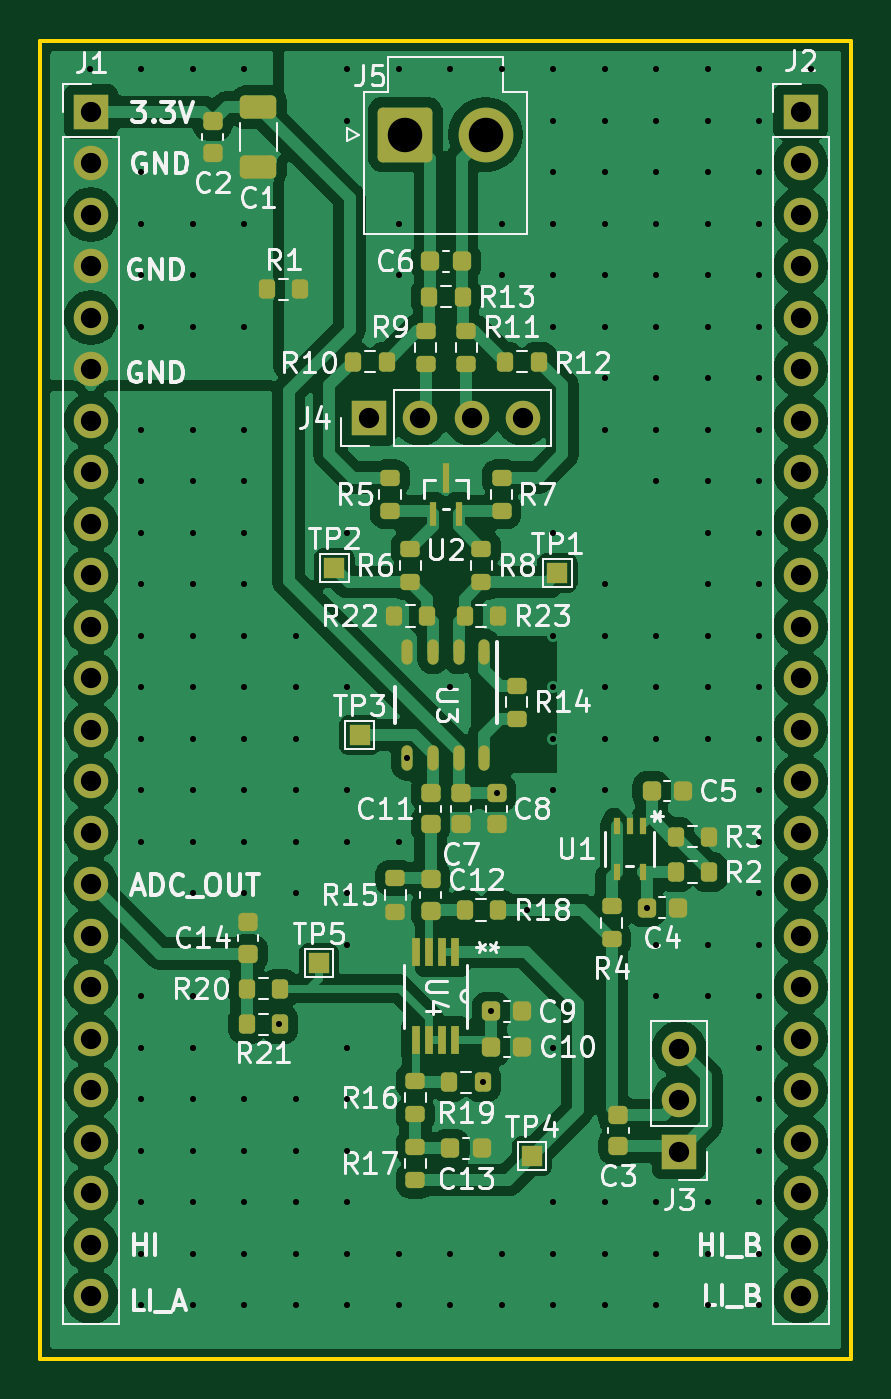
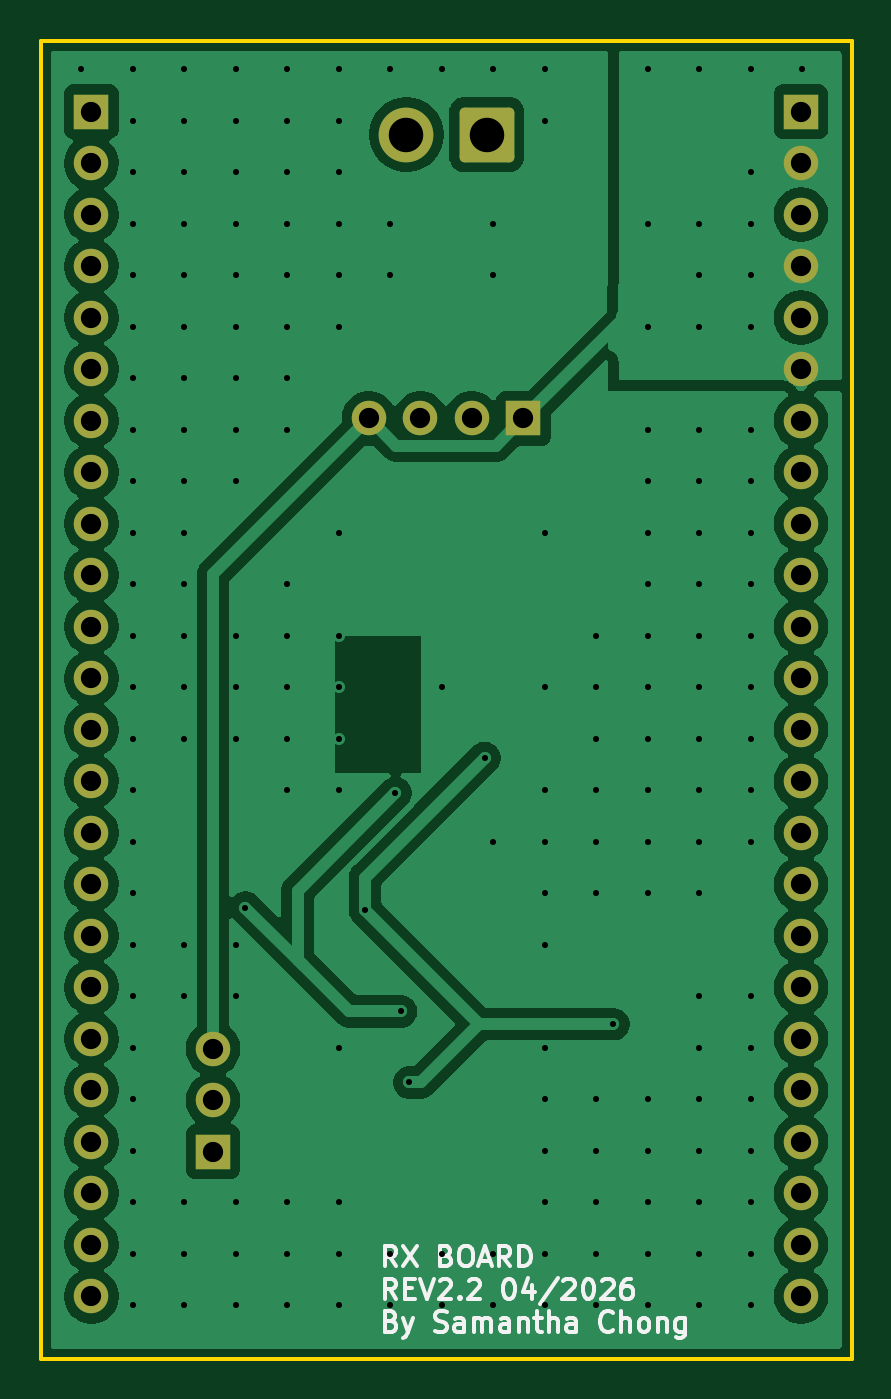
Circuit board: 11 layer files. Board 40.0 x 65.0 mm.
- bottom_copper: RX-B_Cu.gbr (93117 bytes)
- bottom_mask: RX-B_Mask.gbr (2734 bytes)
- paste: RX-B_Paste.gbr (447 bytes)
- bottom_silk: RX-B_Silkscreen.gbr (20128 bytes)
- outline: RX-Edge_Cuts.gbr (604 bytes)
- top_copper: RX-F_Cu.gbr (152051 bytes)
- top_mask: RX-F_Mask.gbr (7335 bytes)
- paste: RX-F_Paste.gbr (5319 bytes)
- top_silk: RX-F_Silkscreen.gbr (86806 bytes)
- drill: RX-NPTH.drl (264 bytes)
- drill: RX-PTH.drl (4459 bytes)

=== bottom_copper: RX-B_Cu.gbr (93117 bytes, source omitted) ===
=== bottom_mask: RX-B_Mask.gbr (2734 bytes, source withheld) ===
=== paste: RX-B_Paste.gbr ===
%TF.GenerationSoftware,KiCad,Pcbnew,10.0.1*%
%TF.CreationDate,2026-04-20T11:37:25-04:00*%
%TF.ProjectId,RX,52582e6b-6963-4616-945f-706362585858,rev?*%
%TF.SameCoordinates,Original*%
%TF.FileFunction,Paste,Bot*%
%TF.FilePolarity,Positive*%
%FSLAX46Y46*%
G04 Gerber Fmt 4.6, Leading zero omitted, Abs format (unit mm)*
G04 Created by KiCad (PCBNEW 10.0.1) date 2026-04-20 11:37:25*
%MOMM*%
%LPD*%
G01*
G04 APERTURE LIST*
G04 APERTURE END LIST*
M02*

=== bottom_silk: RX-B_Silkscreen.gbr (20128 bytes, source omitted) ===
=== outline: RX-Edge_Cuts.gbr ===
%TF.GenerationSoftware,KiCad,Pcbnew,10.0.1*%
%TF.CreationDate,2026-04-20T11:37:26-04:00*%
%TF.ProjectId,RX,52582e6b-6963-4616-945f-706362585858,rev?*%
%TF.SameCoordinates,Original*%
%TF.FileFunction,Profile,NP*%
%FSLAX46Y46*%
G04 Gerber Fmt 4.6, Leading zero omitted, Abs format (unit mm)*
G04 Created by KiCad (PCBNEW 10.0.1) date 2026-04-20 11:37:26*
%MOMM*%
%LPD*%
G01*
G04 APERTURE LIST*
%TA.AperFunction,Profile*%
%ADD10C,0.200000*%
%TD*%
G04 APERTURE END LIST*
D10*
X134500000Y-45000000D02*
X174500000Y-45000000D01*
X174500000Y-110000000D01*
X134500000Y-110000000D01*
X134500000Y-45000000D01*
M02*

=== top_copper: RX-F_Cu.gbr (152051 bytes, source omitted) ===
=== top_mask: RX-F_Mask.gbr (7335 bytes, source omitted) ===
=== paste: RX-F_Paste.gbr ===
%TF.GenerationSoftware,KiCad,Pcbnew,10.0.1*%
%TF.CreationDate,2026-04-20T11:37:25-04:00*%
%TF.ProjectId,RX,52582e6b-6963-4616-945f-706362585858,rev?*%
%TF.SameCoordinates,Original*%
%TF.FileFunction,Paste,Top*%
%TF.FilePolarity,Positive*%
%FSLAX46Y46*%
G04 Gerber Fmt 4.6, Leading zero omitted, Abs format (unit mm)*
G04 Created by KiCad (PCBNEW 10.0.1) date 2026-04-20 11:37:25*
%MOMM*%
%LPD*%
G01*
G04 APERTURE LIST*
G04 Aperture macros list*
%AMRoundRect*
0 Rectangle with rounded corners*
0 $1 Rounding radius*
0 $2 $3 $4 $5 $6 $7 $8 $9 X,Y pos of 4 corners*
0 Add a 4 corners polygon primitive as box body*
4,1,4,$2,$3,$4,$5,$6,$7,$8,$9,$2,$3,0*
0 Add four circle primitives for the rounded corners*
1,1,$1+$1,$2,$3*
1,1,$1+$1,$4,$5*
1,1,$1+$1,$6,$7*
1,1,$1+$1,$8,$9*
0 Add four rect primitives between the rounded corners*
20,1,$1+$1,$2,$3,$4,$5,0*
20,1,$1+$1,$4,$5,$6,$7,0*
20,1,$1+$1,$6,$7,$8,$9,0*
20,1,$1+$1,$8,$9,$2,$3,0*%
G04 Aperture macros list end*
%ADD10RoundRect,0.200000X-0.200000X-0.275000X0.200000X-0.275000X0.200000X0.275000X-0.200000X0.275000X0*%
%ADD11RoundRect,0.225000X-0.250000X0.225000X-0.250000X-0.225000X0.250000X-0.225000X0.250000X0.225000X0*%
%ADD12RoundRect,0.225000X-0.225000X-0.250000X0.225000X-0.250000X0.225000X0.250000X-0.225000X0.250000X0*%
%ADD13R,0.431800X1.422400*%
%ADD14RoundRect,0.200000X-0.275000X0.200000X-0.275000X-0.200000X0.275000X-0.200000X0.275000X0.200000X0*%
%ADD15RoundRect,0.200000X0.200000X0.275000X-0.200000X0.275000X-0.200000X-0.275000X0.200000X-0.275000X0*%
%ADD16R,0.304800X0.850900*%
%ADD17RoundRect,0.225000X0.250000X-0.225000X0.250000X0.225000X-0.250000X0.225000X-0.250000X-0.225000X0*%
%ADD18O,0.549999X1.250000*%
%ADD19RoundRect,0.200000X0.275000X-0.200000X0.275000X0.200000X-0.275000X0.200000X-0.275000X-0.200000X0*%
%ADD20RoundRect,0.250000X-0.650000X0.325000X-0.650000X-0.325000X0.650000X-0.325000X0.650000X0.325000X0*%
%ADD21R,0.355600X1.168400*%
%ADD22R,0.355600X1.460500*%
G04 APERTURE END LIST*
D10*
%TO.C,R1*%
X145675000Y-57250000D03*
X147325000Y-57250000D03*
%TD*%
D11*
%TO.C,C3*%
X163000000Y-97975000D03*
X163000000Y-99525000D03*
%TD*%
D12*
%TO.C,C5*%
X164650000Y-82000000D03*
X166200000Y-82000000D03*
%TD*%
%TO.C,C10*%
X156725000Y-94624999D03*
X158275000Y-94624999D03*
%TD*%
D13*
%TO.C,U4*%
X154974999Y-89953299D03*
X154325001Y-89953299D03*
X153674999Y-89953299D03*
X153025001Y-89953299D03*
X153025001Y-94296699D03*
X153674999Y-94296699D03*
X154325001Y-94296699D03*
X154974999Y-94296699D03*
%TD*%
D11*
%TO.C,C7*%
X155250000Y-82099999D03*
X155250000Y-83649999D03*
%TD*%
D12*
%TO.C,C6*%
X153725000Y-55874999D03*
X155275000Y-55874999D03*
%TD*%
D14*
%TO.C,R8*%
X156250000Y-70049999D03*
X156250000Y-71699999D03*
%TD*%
D15*
%TO.C,R20*%
X146325000Y-91750000D03*
X144675000Y-91750000D03*
%TD*%
D14*
%TO.C,R15*%
X152000000Y-86299999D03*
X152000000Y-87949999D03*
%TD*%
D10*
%TO.C,R13*%
X153675000Y-57624999D03*
X155325000Y-57624999D03*
%TD*%
D15*
%TO.C,R10*%
X151575000Y-60824999D03*
X149925000Y-60824999D03*
%TD*%
%TO.C,R23*%
X157075000Y-73374999D03*
X155425000Y-73374999D03*
%TD*%
D11*
%TO.C,C2*%
X143000000Y-48975000D03*
X143000000Y-50525000D03*
%TD*%
D14*
%TO.C,R14*%
X158000000Y-76799999D03*
X158000000Y-78449999D03*
%TD*%
%TO.C,R17*%
X153000000Y-99549999D03*
X153000000Y-101199999D03*
%TD*%
%TO.C,R4*%
X162675000Y-87675000D03*
X162675000Y-89325000D03*
%TD*%
%TO.C,R16*%
X153000000Y-96299999D03*
X153000000Y-97949999D03*
%TD*%
%TO.C,R7*%
X157250000Y-66549999D03*
X157250000Y-68199999D03*
%TD*%
D16*
%TO.C,U1*%
X164224998Y-83750000D03*
X163574999Y-83750000D03*
X162925000Y-83750000D03*
X162925000Y-85997900D03*
X164224998Y-85997900D03*
%TD*%
D17*
%TO.C,C14*%
X144750000Y-90025000D03*
X144750000Y-88475000D03*
%TD*%
D10*
%TO.C,R3*%
X165850000Y-84250000D03*
X167500000Y-84250000D03*
%TD*%
D14*
%TO.C,R5*%
X151750000Y-66549999D03*
X151750000Y-68199999D03*
%TD*%
D12*
%TO.C,C9*%
X156725000Y-92874999D03*
X158275000Y-92874999D03*
%TD*%
D11*
%TO.C,C12*%
X153750000Y-86349999D03*
X153750000Y-87899999D03*
%TD*%
D10*
%TO.C,R19*%
X154675000Y-96374999D03*
X156325000Y-96374999D03*
%TD*%
D15*
%TO.C,R18*%
X157075000Y-87874999D03*
X155425000Y-87874999D03*
%TD*%
D18*
%TO.C,U3*%
X156405000Y-75124999D03*
X155135000Y-75124999D03*
X153865000Y-75124999D03*
X152595000Y-75124999D03*
X152595000Y-80374999D03*
X153865000Y-80374999D03*
X155135000Y-80374999D03*
X156405000Y-80374999D03*
%TD*%
D19*
%TO.C,R11*%
X155500000Y-60949999D03*
X155500000Y-59299999D03*
%TD*%
D15*
%TO.C,R21*%
X146325000Y-93500000D03*
X144675000Y-93500000D03*
%TD*%
D11*
%TO.C,C11*%
X153750000Y-82099999D03*
X153750000Y-83649999D03*
%TD*%
D10*
%TO.C,R2*%
X165850000Y-86000000D03*
X167500000Y-86000000D03*
%TD*%
D20*
%TO.C,C1*%
X145250000Y-48275000D03*
X145250000Y-51225000D03*
%TD*%
D15*
%TO.C,R22*%
X153575000Y-73374999D03*
X151925000Y-73374999D03*
%TD*%
D19*
%TO.C,R9*%
X153500000Y-60949999D03*
X153500000Y-59299999D03*
%TD*%
D11*
%TO.C,C8*%
X157000000Y-82099999D03*
X157000000Y-83649999D03*
%TD*%
D14*
%TO.C,R6*%
X152750000Y-70049999D03*
X152750000Y-71699999D03*
%TD*%
D10*
%TO.C,R12*%
X157425000Y-60824999D03*
X159075000Y-60824999D03*
%TD*%
D12*
%TO.C,C4*%
X164400000Y-87750000D03*
X165950000Y-87750000D03*
%TD*%
D21*
%TO.C,U2*%
X153850001Y-68340199D03*
X155149999Y-68340199D03*
D22*
X154500000Y-66555849D03*
%TD*%
D12*
%TO.C,C13*%
X154725000Y-99624999D03*
X156275000Y-99624999D03*
%TD*%
M02*

=== top_silk: RX-F_Silkscreen.gbr (86806 bytes, source omitted) ===
=== drill: RX-NPTH.drl ===
M48
; DRILL file KiCad 10.0.1 date 2026-04-20T11:37:20
; FORMAT={-:-/ absolute / metric / decimal}
; #@! TF.CreationDate,2026-04-20T11:37:20-04:00
; #@! TF.GenerationSoftware,Kicad,Pcbnew,10.0.1
; #@! TF.FileFunction,NonPlated,1,2,NPTH
FMAT,2
METRIC
%
G90
G05
M30

=== drill: RX-PTH.drl ===
M48
; DRILL file KiCad 10.0.1 date 2026-04-20T11:37:20
; FORMAT={-:-/ absolute / metric / decimal}
; #@! TF.CreationDate,2026-04-20T11:37:20-04:00
; #@! TF.GenerationSoftware,Kicad,Pcbnew,10.0.1
; #@! TF.FileFunction,Plated,1,2,PTH
FMAT,2
METRIC
; #@! TA.AperFunction,Plated,PTH,ViaDrill
T1C0.300
; #@! TA.AperFunction,Plated,PTH,ComponentDrill
T2C1.000
; #@! TA.AperFunction,Plated,PTH,ComponentDrill
T3C1.700
%
G90
G05
T1
X136.94Y-46.417
X139.48Y-46.417
X139.48Y-51.497
X139.48Y-54.037
X139.48Y-56.577
X139.48Y-59.117
X139.48Y-64.197
X139.48Y-66.737
X139.48Y-69.277
X139.48Y-71.817
X139.48Y-74.357
X139.48Y-76.897
X139.48Y-79.437
X139.48Y-81.977
X139.48Y-84.517
X139.48Y-92.137
X139.48Y-94.677
X139.48Y-97.217
X139.48Y-99.757
X139.48Y-102.297
X139.48Y-104.837
X139.48Y-107.377
X142.02Y-46.417
X142.02Y-54.037
X142.02Y-56.577
X142.02Y-59.117
X142.02Y-64.197
X142.02Y-66.737
X142.02Y-69.277
X142.02Y-71.817
X142.02Y-74.357
X142.02Y-76.897
X142.02Y-79.437
X142.02Y-81.977
X142.02Y-84.517
X142.02Y-87.057
X142.02Y-92.137
X142.02Y-94.677
X142.02Y-97.217
X142.02Y-99.757
X142.02Y-102.297
X142.02Y-104.837
X142.02Y-107.377
X144.56Y-46.417
X144.56Y-54.037
X144.56Y-59.117
X144.56Y-64.197
X144.56Y-66.737
X144.56Y-69.277
X144.56Y-71.817
X144.56Y-74.357
X144.56Y-76.897
X144.56Y-79.437
X144.56Y-81.977
X144.56Y-84.517
X144.56Y-87.057
X144.56Y-97.217
X144.56Y-99.757
X144.56Y-102.297
X144.56Y-104.837
X144.56Y-107.377
X146.25Y-93.5
X147.1Y-74.357
X147.1Y-76.897
X147.1Y-79.437
X147.1Y-81.977
X147.1Y-84.517
X147.1Y-87.057
X147.1Y-97.217
X147.1Y-99.757
X147.1Y-102.297
X147.1Y-104.837
X147.1Y-107.377
X149.64Y-46.417
X149.64Y-48.957
X149.64Y-69.277
X149.64Y-76.897
X149.64Y-81.977
X149.64Y-84.517
X149.64Y-87.057
X149.64Y-89.597
X149.64Y-94.677
X149.64Y-97.217
X149.64Y-99.757
X149.64Y-102.297
X149.64Y-104.837
X149.64Y-107.377
X152.18Y-46.417
X152.18Y-54.037
X152.18Y-56.577
X152.18Y-84.517
X152.18Y-104.837
X152.18Y-107.377
X152.595Y-80.375
X154.72Y-46.417
X154.72Y-76.897
X154.72Y-104.837
X154.72Y-107.377
X156.325Y-96.375
X156.725Y-92.875
X157.0Y-82.1
X157.26Y-46.417
X157.26Y-54.037
X157.26Y-56.577
X157.26Y-104.837
X157.26Y-107.377
X158.5Y-87.875
X159.8Y-46.417
X159.8Y-48.957
X159.8Y-51.497
X159.8Y-54.037
X159.8Y-56.577
X159.8Y-59.117
X159.8Y-69.277
X159.8Y-74.357
X159.8Y-76.897
X159.8Y-79.437
X159.8Y-81.977
X159.8Y-94.677
X159.8Y-102.297
X159.8Y-104.837
X159.8Y-107.377
X162.34Y-46.417
X162.34Y-48.957
X162.34Y-51.497
X162.34Y-54.037
X162.34Y-56.577
X162.34Y-59.117
X162.34Y-61.657
X162.34Y-64.197
X162.34Y-71.817
X162.34Y-74.357
X162.34Y-76.897
X162.34Y-79.437
X162.34Y-81.977
X162.34Y-102.297
X162.34Y-104.837
X162.34Y-107.377
X164.4Y-87.75
X164.88Y-46.417
X164.88Y-48.957
X164.88Y-51.497
X164.88Y-54.037
X164.88Y-56.577
X164.88Y-59.117
X164.88Y-61.657
X164.88Y-64.197
X164.88Y-66.737
X164.88Y-74.357
X164.88Y-76.897
X164.88Y-79.437
X164.88Y-89.597
X164.88Y-92.137
X164.88Y-102.297
X164.88Y-104.837
X164.88Y-107.377
X167.42Y-46.417
X167.42Y-48.957
X167.42Y-51.497
X167.42Y-54.037
X167.42Y-56.577
X167.42Y-59.117
X167.42Y-61.657
X167.42Y-64.197
X167.42Y-66.737
X167.42Y-69.277
X167.42Y-71.817
X167.42Y-74.357
X167.42Y-76.897
X167.42Y-79.437
X167.42Y-89.597
X167.42Y-92.137
X167.42Y-102.297
X167.42Y-104.837
X167.42Y-107.377
X169.96Y-46.417
X169.96Y-48.957
X169.96Y-51.497
X169.96Y-54.037
X169.96Y-56.577
X169.96Y-59.117
X169.96Y-61.657
X169.96Y-64.197
X169.96Y-66.737
X169.96Y-69.277
X169.96Y-71.817
X169.96Y-74.357
X169.96Y-76.897
X169.96Y-79.437
X169.96Y-81.977
X169.96Y-84.517
X169.96Y-87.057
X169.96Y-89.597
X169.96Y-92.137
X169.96Y-94.677
X169.96Y-97.217
X169.96Y-99.757
X169.96Y-102.297
X169.96Y-104.837
X169.96Y-107.377
X172.5Y-46.417
T2
X137.0Y-48.5
X137.0Y-51.04
X137.0Y-53.58
X137.0Y-56.12
X137.0Y-58.66
X137.0Y-61.2
X137.0Y-63.74
X137.0Y-66.28
X137.0Y-68.82
X137.0Y-71.36
X137.0Y-73.9
X137.0Y-76.44
X137.0Y-78.98
X137.0Y-81.52
X137.0Y-84.06
X137.0Y-86.6
X137.0Y-89.14
X137.0Y-91.68
X137.0Y-94.22
X137.0Y-96.76
X137.0Y-99.3
X137.0Y-101.84
X137.0Y-104.38
X137.0Y-106.92
X150.69Y-63.625
X153.23Y-63.625
X155.77Y-63.625
X158.31Y-63.625
X166.0Y-94.71
X166.0Y-97.25
X166.0Y-99.79
X172.0Y-48.5
X172.0Y-51.04
X172.0Y-53.58
X172.0Y-56.12
X172.0Y-58.66
X172.0Y-61.2
X172.0Y-63.74
X172.0Y-66.28
X172.0Y-68.82
X172.0Y-71.36
X172.0Y-73.9
X172.0Y-76.44
X172.0Y-78.98
X172.0Y-81.52
X172.0Y-84.06
X172.0Y-86.6
X172.0Y-89.14
X172.0Y-91.68
X172.0Y-94.22
X172.0Y-96.76
X172.0Y-99.3
X172.0Y-101.84
X172.0Y-104.38
X172.0Y-106.92
T3
X152.5Y-49.625
X156.46Y-49.625
M30
